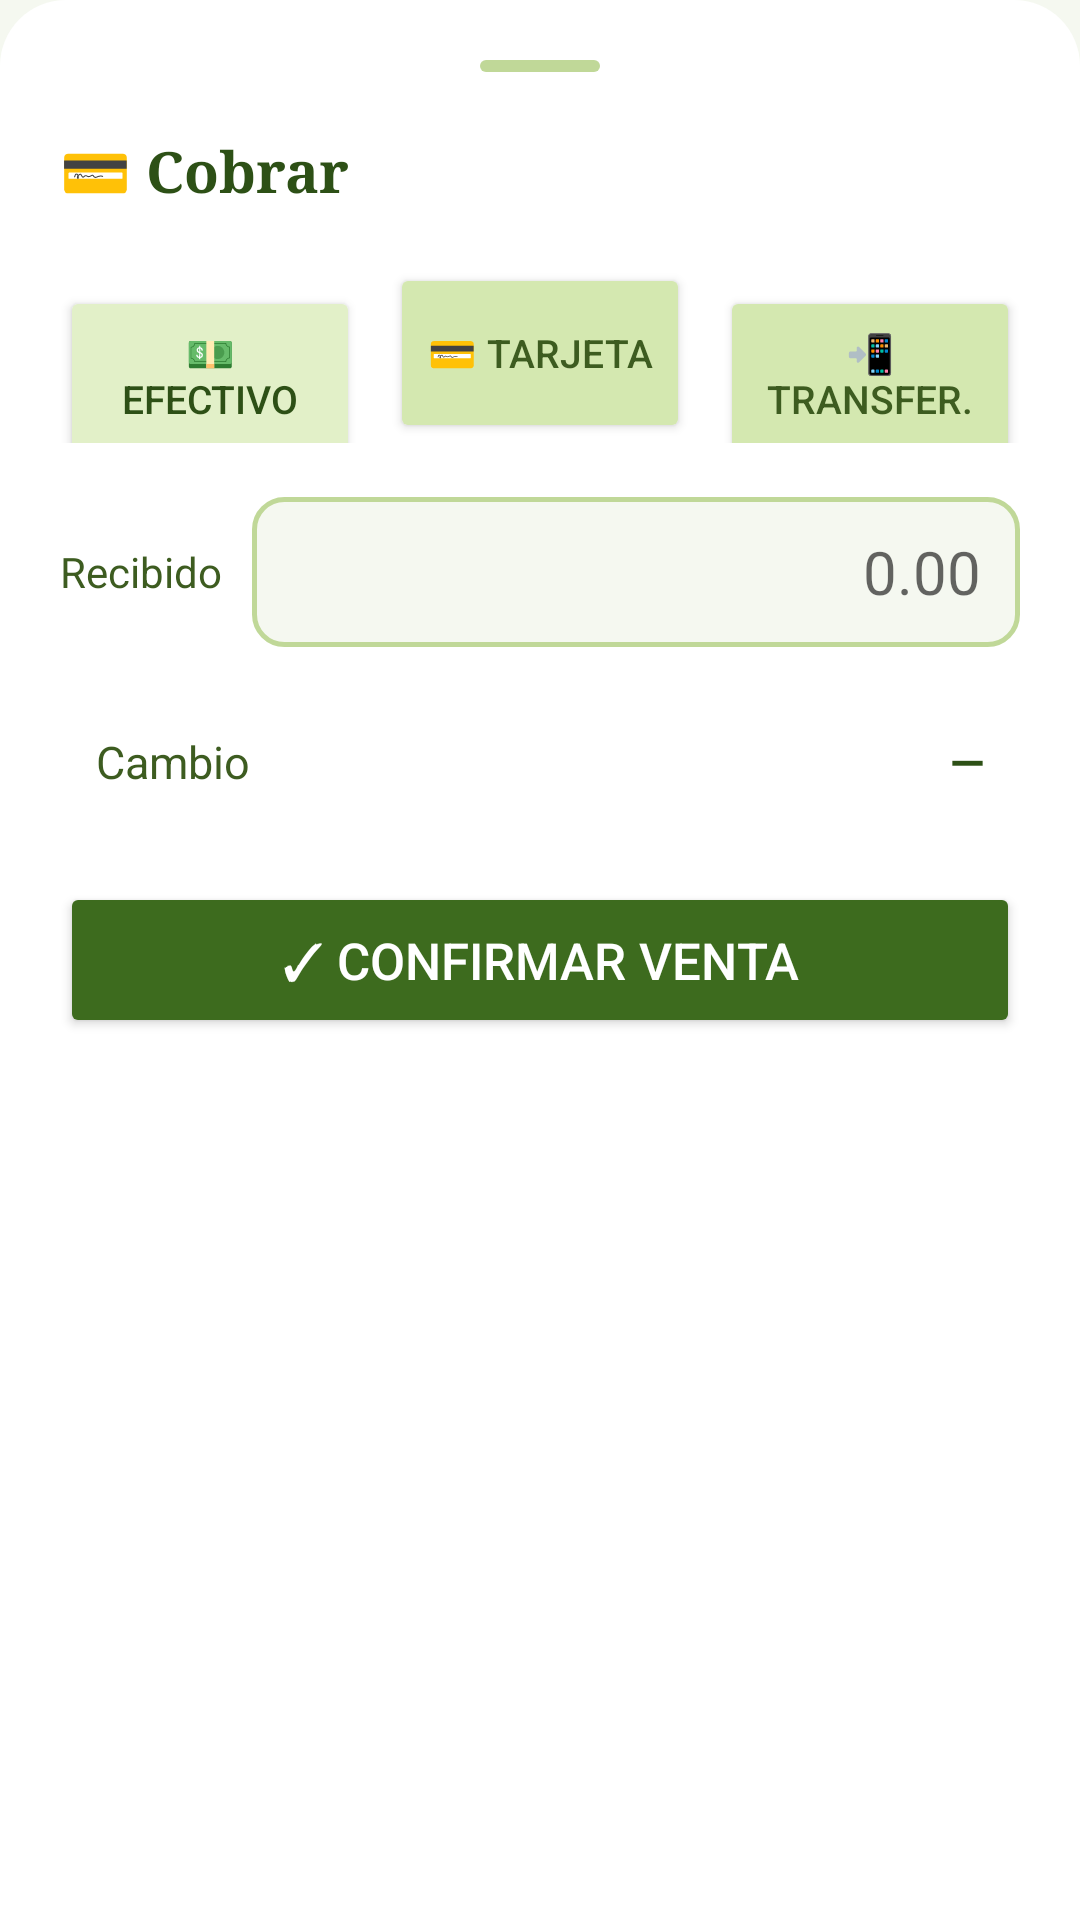

This screen was rendered from an Android layout file. Write that file and the resources it references.
<!-- AndroidManifest.xml: application theme Theme.POSNaturista -->
<!-- res/layout/bottomsheet_cobro.xml -->
<?xml version="1.0" encoding="utf-8"?>
<LinearLayout xmlns:android="http://schemas.android.com/apk/res/android"
    xmlns:app="http://schemas.android.com/apk/res-auto"
    android:layout_width="match_parent"
    android:layout_height="wrap_content"
    android:orientation="vertical"
    android:background="@drawable/bg_bottomsheet"
    android:padding="20dp">

    <View
        android:layout_width="40dp"
        android:layout_height="4dp"
        android:layout_gravity="center_horizontal"
        android:layout_marginBottom="20dp"
        android:background="@drawable/bg_handle"/>

    <TextView
        android:id="@+id/tv_titulo"
        android:layout_width="wrap_content"
        android:layout_height="wrap_content"
        android:text="💳 Cobrar"
        android:textSize="19sp"
        android:fontFamily="serif"
        android:textStyle="bold"
        android:textColor="@color/g1"
        android:layout_marginBottom="18dp"/>

    
    <LinearLayout
        android:layout_width="match_parent"
        android:layout_height="wrap_content"
        android:orientation="horizontal"
        android:layout_marginBottom="18dp">

        <Button
            android:id="@+id/btn_efectivo"
            android:layout_width="0dp"
            android:layout_height="60dp"
            android:layout_weight="1"
            android:layout_marginEnd="5dp"
            android:text="💵 Efectivo"
            android:textSize="13sp"
            android:backgroundTint="@color/g7"
            android:textColor="@color/g1"
            app:cornerRadius="14dp"/>

        <Button
            android:id="@+id/btn_tarjeta"
            android:layout_width="0dp"
            android:layout_height="60dp"
            android:layout_weight="1"
            android:layout_marginHorizontal="5dp"
            android:text="💳 Tarjeta"
            android:textSize="13sp"
            android:backgroundTint="@color/border"
            android:textColor="@color/txt2"
            app:cornerRadius="14dp"/>

        <Button
            android:id="@+id/btn_transfer"
            android:layout_width="0dp"
            android:layout_height="60dp"
            android:layout_weight="1"
            android:layout_marginStart="5dp"
            android:text="📲 Transfer."
            android:textSize="13sp"
            android:backgroundTint="@color/border"
            android:textColor="@color/txt2"
            app:cornerRadius="14dp"/>
    </LinearLayout>

    
    <LinearLayout
        android:id="@+id/layout_recibido"
        android:layout_width="match_parent"
        android:layout_height="wrap_content"
        android:orientation="horizontal"
        android:gravity="center_vertical"
        android:layout_marginBottom="16dp">

        <TextView
            android:layout_width="wrap_content"
            android:layout_height="wrap_content"
            android:text="Recibido"
            android:textColor="@color/txt2"
            android:textSize="14sp"
            android:layout_marginEnd="10dp"/>

        <EditText
            android:id="@+id/et_recibido"
            android:layout_width="0dp"
            android:layout_height="50dp"
            android:layout_weight="1"
            android:inputType="numberDecimal"
            android:textSize="20sp"
            android:textAlignment="textEnd"
            android:background="@drawable/bg_input"
            android:paddingHorizontal="13dp"
            android:hint="0.00"/>
    </LinearLayout>

    
    <LinearLayout
        android:id="@+id/layout_cambio"
        android:layout_width="match_parent"
        android:layout_height="wrap_content"
        android:background="@drawable/bg_cambio"
        android:orientation="horizontal"
        android:padding="12dp"
        android:gravity="center_vertical"
        android:layout_marginBottom="18dp">

        <TextView
            android:layout_width="0dp"
            android:layout_height="wrap_content"
            android:layout_weight="1"
            android:text="Cambio"
            android:textColor="@color/txt2"
            android:textSize="15sp"/>

        <TextView
            android:id="@+id/tv_cambio"
            android:layout_width="wrap_content"
            android:layout_height="wrap_content"
            android:text="—"
            android:textColor="@color/g1"
            android:textSize="15sp"
            android:textStyle="bold"/>
    </LinearLayout>

    <Button
        android:id="@+id/btn_confirmar"
        android:layout_width="match_parent"
        android:layout_height="52dp"
        android:text="✓ Confirmar venta"
        android:textSize="17sp"
        android:textColor="@color/white"
        android:backgroundTint="@color/g2"
        app:cornerRadius="14dp"
        android:layout_marginBottom="16dp"/>

</LinearLayout>
<!-- resources referenced by this layout -->
<resources>
  <color name="border">#D4E8B0</color>
  <color name="g1">#2D5016</color>
  <color name="g2">#3D6B1E</color>
  <color name="g7">#E2F0C8</color>
  <color name="txt2">#3D5C20</color>
  <color name="white">#FFFFFF</color>
  <!-- drawable bg_bottomsheet (drawable) -->
  <?xml version="1.0" encoding="utf-8"?>
  <shape xmlns:android="http://schemas.android.com/apk/res/android">
      <solid android:color="@color/card"/>
      <corners android:topLeftRadius="22dp" android:topRightRadius="22dp"/>
  </shape>
  <!-- drawable bg_handle (drawable) -->
  <?xml version="1.0" encoding="utf-8"?>
  <shape xmlns:android="http://schemas.android.com/apk/res/android">
      <solid android:color="@color/border2"/>
      <corners android:radius="2dp"/>
  </shape>
  <!-- drawable bg_input (drawable) -->
  <?xml version="1.0" encoding="utf-8"?>
  <shape xmlns:android="http://schemas.android.com/apk/res/android">
      <solid android:color="@color/bg"/>
      <corners android:radius="10dp"/>
      <stroke android:width="1.5dp" android:color="@color/border2"/>
  </shape>
  <style name="Theme.POSNaturista" parent="Theme.MaterialComponents.Light.NoActionBar">
          <item name="colorPrimary">@color/g2</item>
          <item name="colorPrimaryVariant">@color/g1</item>
          <item name="colorOnPrimary">@color/white</item>
          <item name="colorSecondary">@color/g4</item>
          <item name="colorOnSecondary">@color/white</item>
          <item name="android:colorBackground">@color/bg</item>
          <item name="android:windowBackground">@color/bg</item>
          <item name="android:statusBarColor">@color/g1</item>
          <item name="android:navigationBarColor">@color/card</item>
          <item name="android:windowLightStatusBar">false</item>
      </style>
  <color name="card">#FFFFFF</color>
  <color name="border2">#C0D898</color>
  <color name="bg">#F5F8F0</color>
  <color name="g4">#6AA63A</color>
</resources>
